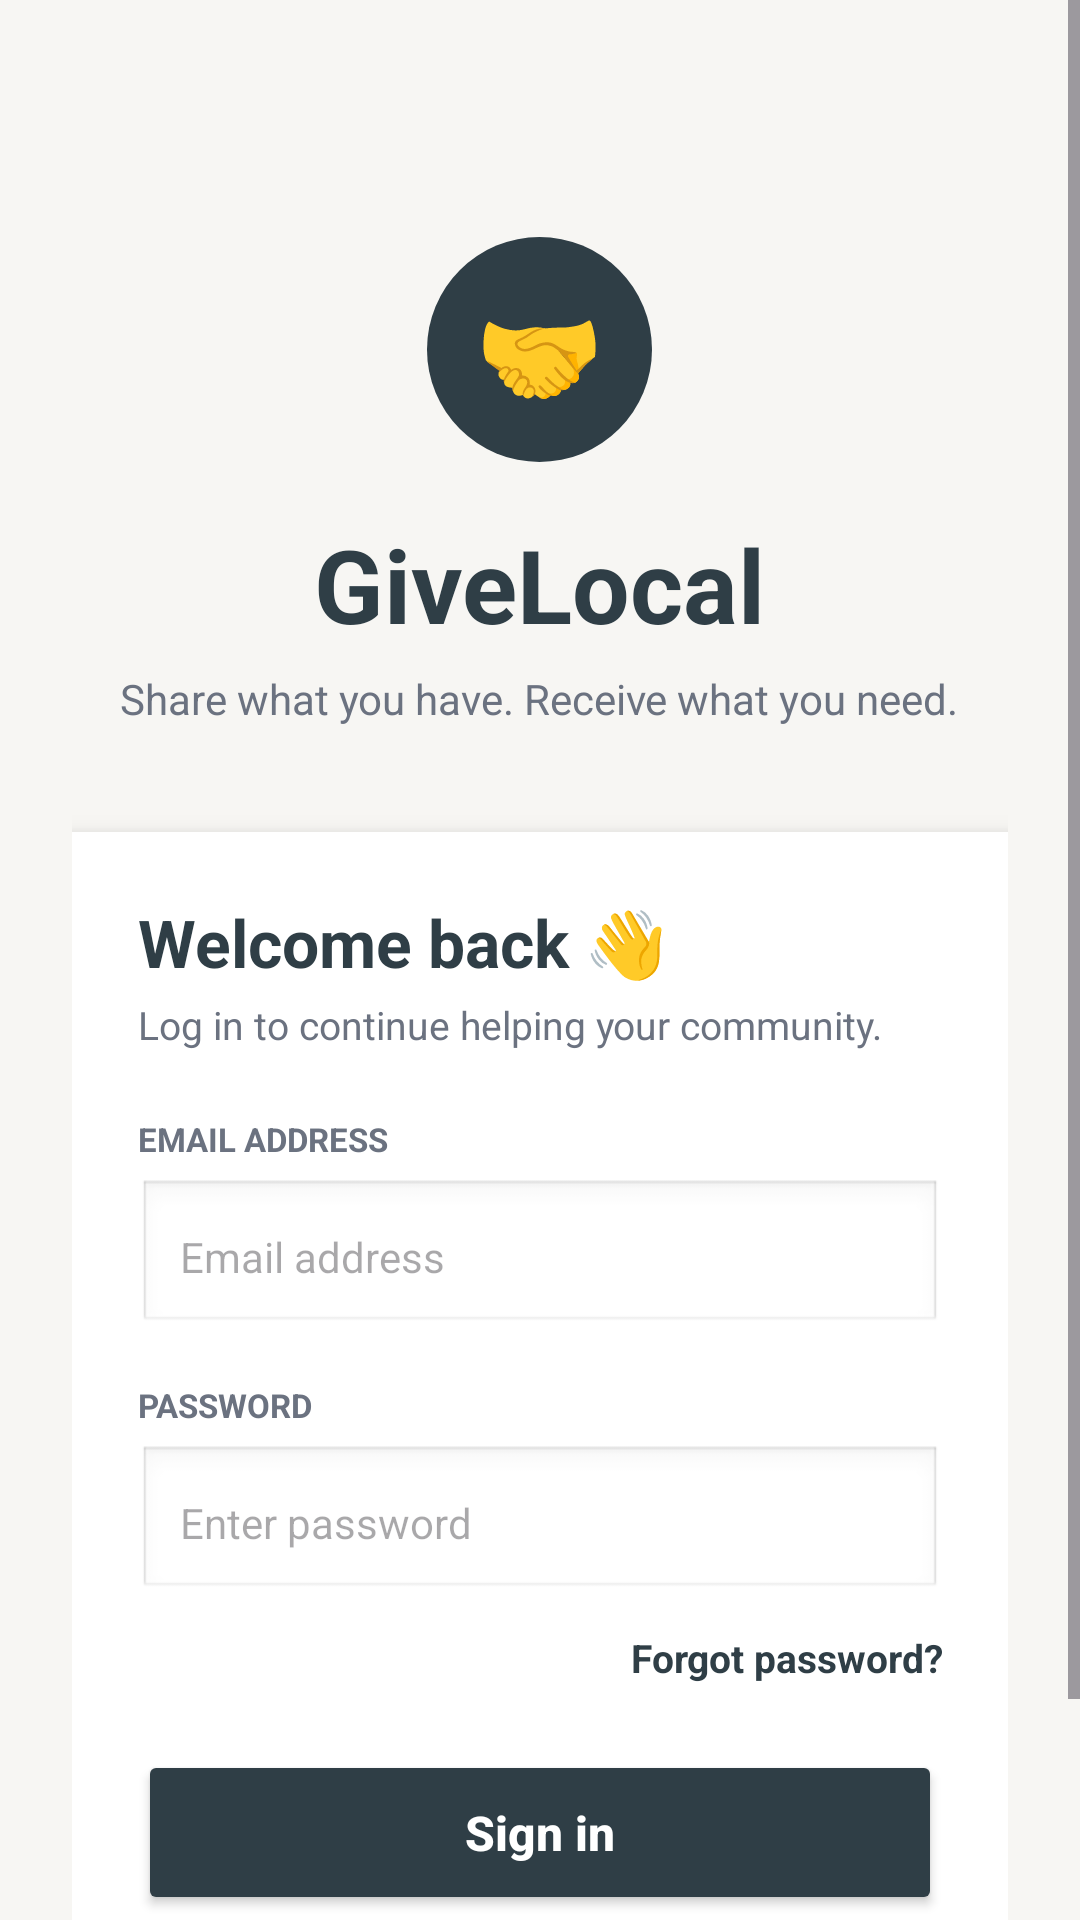

Produce the Android XML layout that renders to this screen, including the resource entries it uses.
<!-- AndroidManifest.xml: application theme Theme.LendAHand -->
<!-- res/layout/activity_main.xml -->
<?xml version="1.0" encoding="utf-8"?>
<ScrollView xmlns:android="http://schemas.android.com/apk/res/android"
    android:id="@+id/main"
    android:layout_width="match_parent"
    android:layout_height="match_parent"
    android:background="#F7F6F3">

    <LinearLayout
        android:layout_width="match_parent"
        android:layout_height="wrap_content"
        android:orientation="vertical"
        android:padding="24dp"
        android:gravity="center_horizontal">

        
        <TextView
            android:layout_width="75dp"
            android:layout_height="75dp"
            android:gravity="center"
            android:text="🤝"
            android:textSize="34sp"
            android:textColor="#FFFFFF"
            android:background="@drawable/icon_bg"
            android:layout_marginTop="55dp" />

        
        <TextView
            android:layout_width="wrap_content"
            android:layout_height="wrap_content"
            android:text="GiveLocal"
            android:textSize="34sp"
            android:textStyle="bold"
            android:textColor="#2F3E46"
            android:layout_marginTop="18dp" />

        
        <TextView
            android:layout_width="wrap_content"
            android:layout_height="wrap_content"
            android:text="Share what you have. Receive what you need."
            android:textSize="14sp"
            android:textColor="#6B7280"
            android:gravity="center"
            android:layout_marginTop="6dp"
            android:layout_marginBottom="35dp" />

        
        <LinearLayout
            android:layout_width="match_parent"
            android:layout_height="wrap_content"
            android:orientation="vertical"
            android:background="#FFFFFF"
            android:padding="22dp"
            android:elevation="6dp">

            <TextView
                android:layout_width="match_parent"
                android:layout_height="wrap_content"
                android:text="Welcome back 👋"
                android:textSize="22sp"
                android:textStyle="bold"
                android:textColor="#2F3E46" />

            <TextView
                android:layout_width="match_parent"
                android:layout_height="wrap_content"
                android:text="Log in to continue helping your community."
                android:textSize="13sp"
                android:textColor="#6B7280"
                android:layout_marginTop="4dp"
                android:layout_marginBottom="22dp" />

            <TextView
                android:layout_width="match_parent"
                android:layout_height="wrap_content"
                android:text="EMAIL ADDRESS"
                android:textColor="#6B7280"
                android:textStyle="bold"
                android:textSize="11sp" />

            <EditText
                android:id="@+id/emailInput"
                android:layout_width="match_parent"
                android:layout_height="52dp"
                android:hint="Email address"
                android:inputType="textEmailAddress"
                android:padding="14dp"
                android:textSize="14sp"
                android:background="@android:drawable/edit_text"
                android:layout_marginTop="6dp"
                android:layout_marginBottom="16dp" />

            <TextView
                android:layout_width="match_parent"
                android:layout_height="wrap_content"
                android:text="PASSWORD"
                android:textColor="#6B7280"
                android:textStyle="bold"
                android:textSize="11sp" />

            <EditText
                android:id="@+id/passwordInput"
                android:layout_width="match_parent"
                android:layout_height="52dp"
                android:hint="Enter password"
                android:inputType="textPassword"
                android:padding="14dp"
                android:textSize="14sp"
                android:background="@android:drawable/edit_text"
                android:layout_marginTop="6dp"
                android:layout_marginBottom="10dp" />

            <TextView
                android:layout_width="match_parent"
                android:layout_height="wrap_content"
                android:text="Forgot password?"
                android:textColor="#2F3E46"
                android:textStyle="bold"
                android:textSize="13sp"
                android:gravity="end"
                android:layout_marginBottom="22dp" />

            <Button
                android:id="@+id/signInButton"
                android:layout_width="match_parent"
                android:layout_height="55dp"
                android:text="Sign in"
                android:textAllCaps="false"
                android:textSize="16sp"
                android:textStyle="bold"
                android:textColor="#FFFFFF"
                android:backgroundTint="#2F3E46" />

            <TextView
                android:id="@+id/createAccountText"
                android:layout_width="wrap_content"
                android:layout_height="wrap_content"
                android:text="New here? Create account"
                android:textColor="#2F3E46"
                android:textStyle="bold"
                android:textSize="14sp"
                android:layout_gravity="center"
                android:layout_marginTop="20dp" />

        </LinearLayout>

    </LinearLayout>
</ScrollView>
<!-- resources referenced by this layout -->
<resources>
  <!-- drawable icon_bg (drawable) -->
  <?xml version="1.0" encoding="utf-8"?>
  <shape xmlns:android="http://schemas.android.com/apk/res/android"
      android:shape="oval">
      <solid android:color="#2F3E46" />
  </shape>
  <style name="Theme.LendAHand" parent="Base.Theme.LendAHand" />
  <style name="Base.Theme.LendAHand" parent="Theme.Material3.DayNight.NoActionBar">
          
          
      </style>
</resources>
